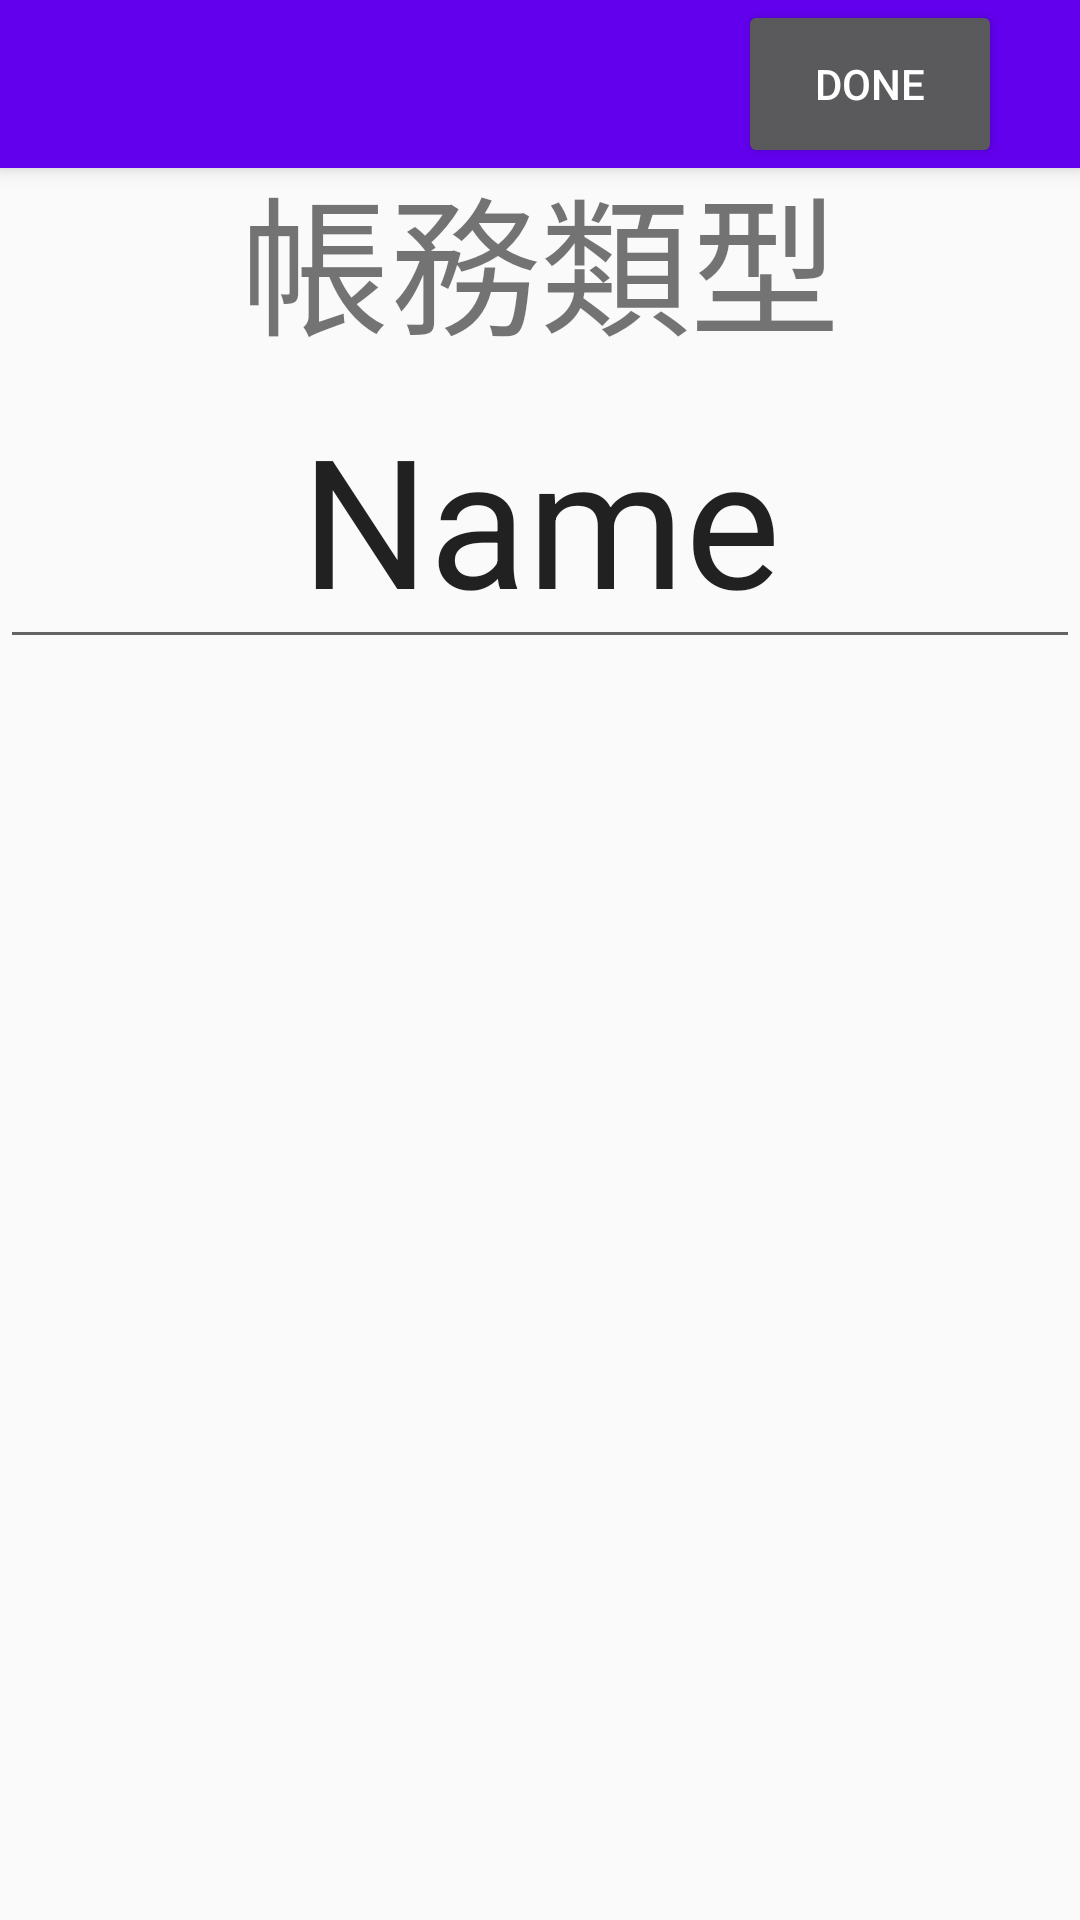

Android layout source for this screen:
<!-- AndroidManifest.xml: application theme AppTheme -->
<!-- res/layout/activity_edit_title.xml -->
<?xml version="1.0" encoding="utf-8"?>
<android.support.design.widget.CoordinatorLayout xmlns:android="http://schemas.android.com/apk/res/android"
    xmlns:app="http://schemas.android.com/apk/res-auto"
    xmlns:tools="http://schemas.android.com/tools"
    android:layout_width="match_parent"
    android:layout_height="match_parent"
    android:fitsSystemWindows="true">

    <LinearLayout
        android:layout_width="match_parent"
        android:layout_height="wrap_content"
        android:orientation="vertical">

        <Space
            android:layout_width="match_parent"
            android:layout_height="50dp" />

        <TextView
            android:text="帳務類型"
            android:layout_width="match_parent"
            android:layout_height="wrap_content"
            android:id="@+id/textView"
            android:layout_weight="0.19"
            android:textSize="50sp"
            android:textAlignment="center"
            android:gravity="bottom" />

        <EditText
            android:layout_width="match_parent"
            android:layout_height="wrap_content"
            android:inputType="textPersonName"
            android:text="Name"
            android:ems="10"
            android:id="@+id/editType"
            android:layout_weight="0.19"
            android:textAlignment="center"
            android:textSize="60sp"
            android:gravity="bottom|center_vertical" />
    </LinearLayout>

    <android.support.design.widget.AppBarLayout
        android:layout_width="match_parent"
        android:layout_height="wrap_content"
        android:theme="@style/AppTheme.AppBarOverlay">

        <android.support.v7.widget.Toolbar
            android:id="@+id/toolbar"
            android:layout_width="match_parent"
            android:layout_height="?attr/actionBarSize"
            android:background="?attr/colorPrimary"
            app:popupTheme="@style/AppTheme.PopupOverlay" >

            <TextView android:layout_height="match_parent"
                android:layout_width="230dp" />
            <Button
                android:layout_width="wrap_content"
                android:layout_height="match_parent"
                android:text="Done"
                android:id="@+id/OK_button"/>
        </android.support.v7.widget.Toolbar>

    </android.support.design.widget.AppBarLayout>

</android.support.design.widget.CoordinatorLayout>
<!-- resources referenced by this layout -->
<resources>
  <style name="AppTheme.AppBarOverlay" parent="ThemeOverlay.AppCompat.Dark.ActionBar" />
  <style name="AppTheme.PopupOverlay" parent="ThemeOverlay.AppCompat.Light" />
  <style name="AppTheme" parent="Theme.AppCompat.Light.DarkActionBar">
          
          <item name="colorPrimary">@color/colorPrimary</item>
          <item name="colorPrimaryDark">@color/colorPrimaryDark</item>
          <item name="colorAccent">@color/colorAccent</item>
          <item name="android:windowDrawsSystemBarBackgrounds">true</item>
      </style>
  <!-- not gathered from this repository: default colours our renderer supplied (Android Studio template values) -->
  <color name="colorPrimary">#FF6200EE</color>
  <color name="colorPrimaryDark">#FF3700B3</color>
  <color name="colorAccent">#FF03DAC5</color>
</resources>
